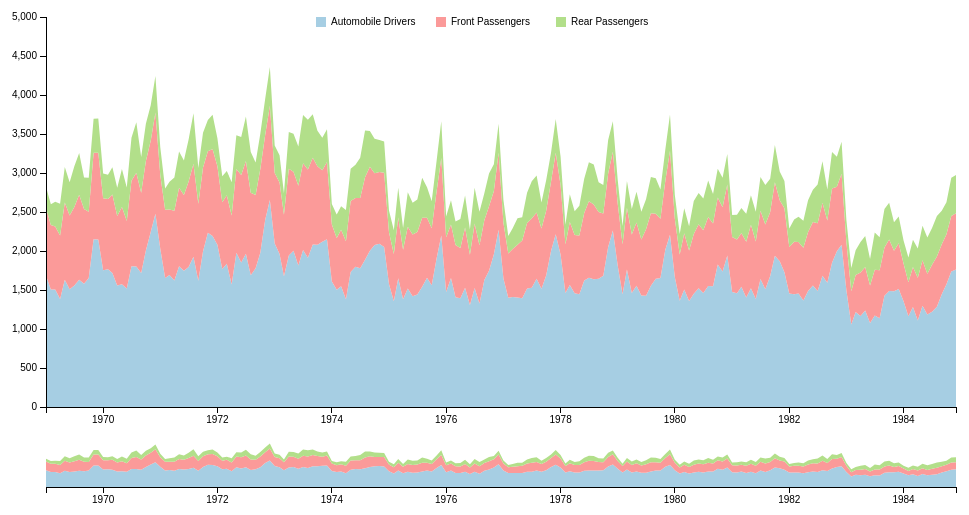
D3 v3 page, settled after 360 driven frames (6 s of simulated time); the page loaded 1 data file(s).



var margin = {top: 10, right: 10, bottom: 100, left: 40},
    margin2 = {top: 430, right: 10, bottom: 20, left: 40},
    width = 960 - margin.left - margin.right,
    height = 500 - margin.top - margin.bottom,
    height2 = 500 - margin2.top - margin2.bottom;

var parseDate = d3.time.format("%b %Y").parse;
    // formatPercent = d3.format(".0%");

var x = d3.time.scale().range([0, width]),
    x2 = d3.time.scale().range([0, width]),
    y = d3.scale.linear().range([height, 0]),
    y2 = d3.scale.linear().range([height2, 0]);

// var color = d3.scale.category10();
var color = d3.scale.ordinal().range(["#a6cee3","#fb9a99", "#b2df8a"]);

var xAxis = d3.svg.axis().scale(x).orient("bottom"),
    xAxis2 = d3.svg.axis().scale(x2).orient("bottom"),
    yAxis = d3.svg.axis().scale(y).orient("left");

var brush = d3.svg.brush()
    .x(x2)
    .on("brush", brushed);

// var area = d3.svg.area()
//     .x(function(d) { return x(d.date); })
//     // .y0(function(d) { return y(d.y0); })
//     .y0(height)
//     .y1(function(d) { return y(d.y0 + d.y); });
var area = d3.svg.area()
    // .x(function(d) { return x(d.date); })
    .x(function(d) {
        var result = x(d.date);
        if (isNaN(result)) {
            console.log("x", d.date, result);
        }
        return result;
    })
    .y0(function(d) { 
    	var result = y(d.y0);
    	if (isNaN(result)) {
            console.log("y0", d.date, result);
        }
        return result; })
    .y1(function(d) { return y(d.y0 + d.y); });

var area2 = d3.svg.area()
    // .interpolate("monotone")
    .x(function(d) { return x2(d.date); })
    .y0(function(d) { return y2(d.y0); })
    .y1(function(d) { return y2(d.y0 + d.y); });

var stack = d3.layout.stack()
    .values(function(d) { return d.values; });

var svg = d3.select("#stackedChart").append("svg")
    .attr("width", width + margin.left + margin.right)
    .attr("height", height + margin.top + margin.bottom);

svg.append("defs").append("clipPath")
    .attr("id", "clip")
  .append("rect")
    .attr("width", width)
    .attr("height", height);

var focus = svg.append("g")
    .attr("class", "focus")
    .attr("transform", "translate(" + margin.left + "," + margin.top + ")");

var context = svg.append("g")
    .attr("class", "context")
    .attr("transform", "translate(" + margin2.left + "," + margin2.top + ")");



d3.json("seatbelts.json", function(error, data) {

	color.domain(d3.keys(data[0]).filter(function(key) { 
		colorVars = ["drivers", "front", "rear"];
		return colorVars.indexOf(key) > -1 ; 
	}));

	data.forEach(function(d) {
		d.date = dateformat(d.month);
	});

	x.domain(d3.extent(data, function(d) { return d.date; }));
	y.domain([0, d3.max(data, function(d) { 
		return d3.round(1.1*(d.drivers + d.rear + d.front)/1000, 0)*1000; 
	})]);
	x2.domain(x.domain());
	y2.domain(y.domain());

	var browsers = stack(color.domain().map(function(name) {
		return {
			name: name,
			values: data.map(function(d) {
			return {date: d.date, y: +d[name]};
			})
		};
	}));

	focus.selectAll("path")
		.data(browsers)
		.enter().append("path")
			.attr("clip-path", "url(#clip)")
			.attr("d", function(d) { return area(d.values); })
			.attr('class', 'focus')
			.style("fill", function(d) { return color(d.name); })
			.attr("data-legend",function(d) { return d.name});


	focus.append("g")
		.attr("class", "x axis")
		.attr("transform", "translate(0," + height + ")")
		.call(xAxis);

	focus.append("g")
		.attr("class", "y axis")
		.call(yAxis);


	var driverStatus = ["drivers", "front", "rear"];
	var driverLabels = {"drivers": "Automobile Drivers",
						"front": "Front Passengers",
						"rear": "Rear Passengers"};

	var legend = focus.append("g")
		.attr("class", "legend")
		.selectAll(".box")
		.data(driverStatus)
		.enter().append("g")
            .attr("class", "box");

    legend.append("rect")
    	.attr("x", function(d) {
    		mid = 0.5*(margin.left + width);
    		idx = driverStatus.indexOf(d);
    		return mid + (idx-2)*120 + 35;
    	})
    	.attr("y", 0)
    	.attr("width", 10)
    	.attr("height", 10)
    	.style("fill", function(d) { return color(d); });

    legend.append("text")
    	.attr("text-anchor", "start")
    	.attr("x", function(d) {
    		mid = 0.5*(margin.left + width);
    		idx = driverStatus.indexOf(d);
    		return mid + (idx-2)*120 + 50;
    	})
    	.attr("y", 8)
    	.text(function(d) { return driverLabels[d]; });

	// legend = svg.append("g")
 //    .attr("class","legend")
 //    .attr("transform","translate(50,30)")
 //    .style("font-size","12px")
 //    .call(d3.legend);

	// var browser = focus.selectAll(".browser")
	// 	.data(browsers)
	// .enter().append("g")
	// 	.attr("class", "browser");


	// browser.append("path")
	// 	.attr("class", "area")
	// 	.attr("d", function(d) { return area(d.values); })
	// 	.style("fill", function(d) { return color(d.name); });

	
// var browser2 = context.selectAll(".browser")
  //     .data(browsers)
  //   .enter().append("g")
  //     .attr("class", "browser");

  // browser2.append("path")
  //     .attr("class", "area")
  //     .attr("d", function(d) { return area2(d.values); })
  //     .style("fill", function(d) { return color(d.name); });

	context.selectAll("path")
		.data(browsers)
		.enter().append("path")
		.attr("clip-path", "url(#clip)")
		.attr("d", function(d) { return area2(d.values); })
		.attr('class', 'focus')
		.style("fill", function(d) { return color(d.name); });


	context.append("g")
		.attr("class", "x axis")
		.attr("transform", "translate(0," + height2 + ")")
		.call(xAxis2);

	context.append("g")
		.attr("class", "x brush")
		.call(brush)
	.selectAll("rect")
		.attr("y", -6)
		.attr("height", height2 + 7);

});



function dateformat(dt) {
	dt2 = new Date(dt);
	dtUTC = new Date(dt2.getUTCFullYear(), dt2.getUTCMonth(), dt2.getUTCDate());
	return dtUTC;
}

function brushed() {
	x.domain(brush.empty() ? x2.domain() : brush.extent());
	focus.selectAll("path.focus").attr("d", function(d) { return area(d.values); });
	focus.select(".x.axis").call(xAxis);
}

function type(d) {
	d.date = parseDate(d.date);
	d.price = +d.price;
	return d;
}




### data: seatbelts.json
[
 {
  "DriversKilled": 107,
  "drivers": 1687,
  "front": 867,
  "rear": 269,
  "kms": 9059,
  "PetrolPrice": 0.103,
  "VanKilled": 12,
  "law": 0,
  "month": "1969-01-01"
 },
 {
  "DriversKilled": 97,
  "drivers": 1508,
  "front": 825,
  "rear": 265,
  "kms": 7685,
  "PetrolPrice": 0.1024,
  "VanKilled": 6,
  "law": 0,
  "month": "1969-02-01"
 },
 {
  "DriversKilled": 102,
  "drivers": 1507,
  "front": 806,
  "rear": 319,
  "kms": 9963,
  "PetrolPrice": 0.1021,
  "VanKilled": 12,
  "law": 0,
  "month": "1969-03-01"
 },
 {
  "DriversKilled": 87,
  "drivers": 1385,
  "front": 814,
  "rear": 407,
  "kms": 10955,
  "PetrolPrice": 0.1009,
  "VanKilled": 8,
  "law": 0,
  "month": "1969-04-01"
 },
 {
  "DriversKilled": 119,
  "drivers": 1632,
  "front": 991,
  "rear": 454,
  "kms": 11823,
  "PetrolPrice": 0.101,
  "VanKilled": 10,
  "law": 0,
  "month": "1969-05-01"
 },
 {
  "DriversKilled": 106,
  "drivers": 1511,
  "front": 945,
  "rear": 427,
  "kms": 12391,
  "PetrolPrice": 0.1006,
  "VanKilled": 13,
  "law": 0,
  "month": "1969-06-01"
 },
 {
  "DriversKilled": 110,
  "drivers": 1559,
  "front": 1004,
  "rear": 522,
  "kms": 13460,
  "PetrolPrice": 0.1038,
  "VanKilled": 11,
  "law": 0,
  "month": "1969-07-01"
 },
 {
  "DriversKilled": 106,
  "drivers": 1630,
  "front": 1091,
  "rear": 536,
  "kms": 14055,
  "PetrolPrice": 0.1041,
  "VanKilled": 6,
  "law": 0,
  "month": "1969-08-01"
 },
 "... 184 more items"
]